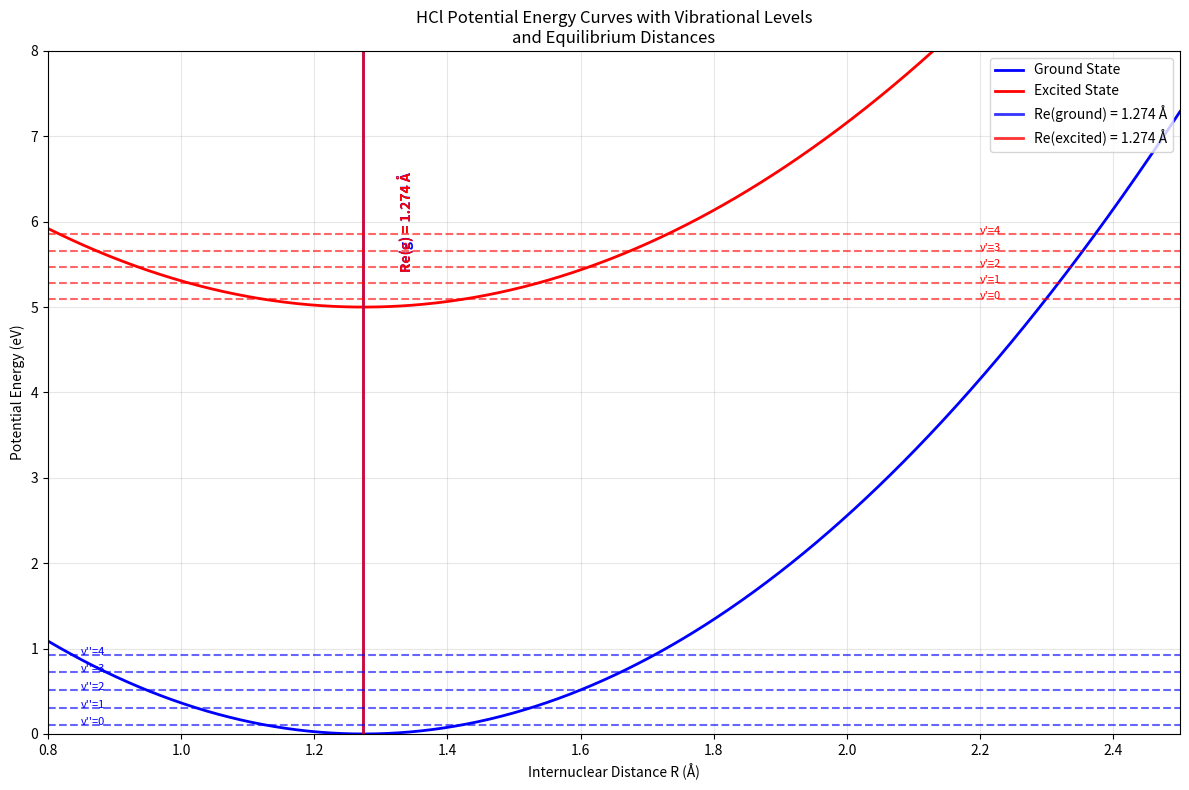
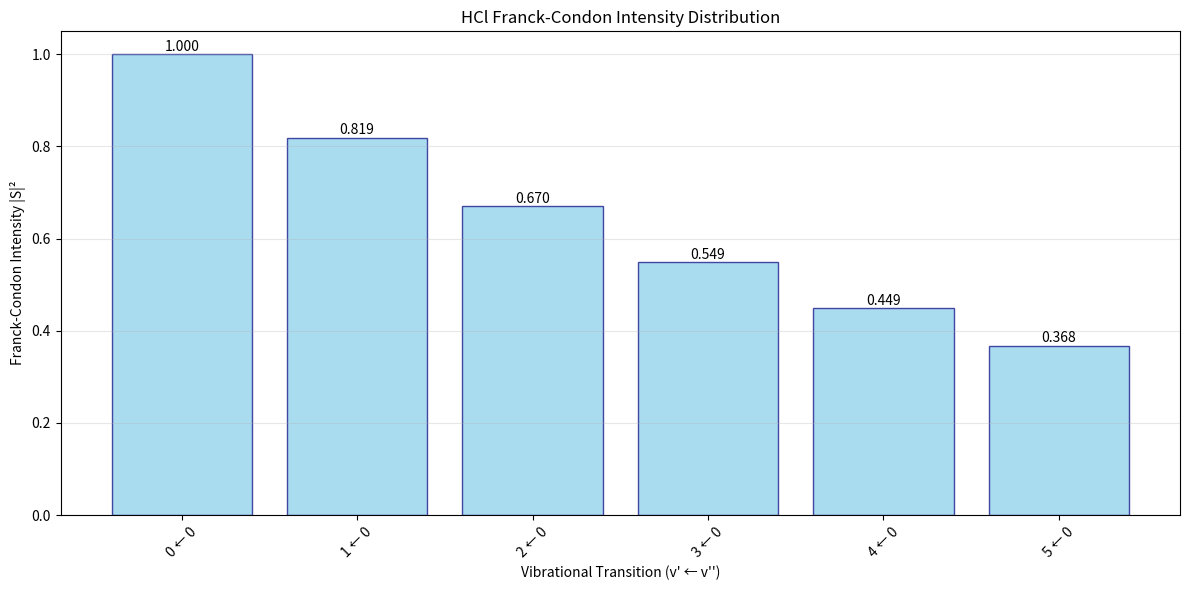

These figures' Python source, in order:
import numpy as np
import matplotlib.pyplot as plt
from scipy.special import factorial
from scipy.integrate import quad
import math

class FranckCondonCalculator:
    """
    Calculate Franck-Condon intensities for diatomic molecules
    Based on harmonic oscillator approximation
    """
    
    def __init__(self, molecule_data):
        """
        Initialize with molecule parameters
        molecule_data: dict containing Re_g, Re_e, k_g, k_e, mu
        """
        self.Re_g = molecule_data['Re_g']  # Ground state equilibrium distance (Å)
        self.Re_e = molecule_data['Re_e']  # Excited state equilibrium distance (Å)
        self.k_g = molecule_data['k_g']    # Ground state force constant (eV/Å²)
        self.k_e = molecule_data['k_e']    # Excited state force constant (eV/Å²)
        self.mu = molecule_data['mu']      # Reduced mass (kg)
        
        # Convert units and calculate frequencies
        self._calculate_frequencies()
        self._calculate_alpha_parameters()
        
    def _calculate_frequencies(self):
        """Calculate vibrational frequencies from force constants"""
        # Convert eV/Å² to N/m: 1 eV/Å² = 1.602176634e-19 / (1e-10)² N/m
        k_g_SI = self.k_g * 1.602176634e1  # N/m
        k_e_SI = self.k_e * 1.602176634e1  # N/m
        
        # Calculate angular frequencies ω = √(k/μ)
        self.omega_g = np.sqrt(k_g_SI / self.mu)  # rad/s
        self.omega_e = np.sqrt(k_e_SI / self.mu)  # rad/s
        
        print(f"Ground state frequency: ωg = {self.omega_g:.2e} rad/s")
        print(f"Excited state frequency: ωe = {self.omega_e:.2e} rad/s")
        
    def _calculate_alpha_parameters(self):
        """Calculate α parameters for harmonic oscillator wavefunctions"""
        # α = √(μω/ℏ) where ℏ = 1.054571817e-34 J⋅s
        hbar = 1.054571817e-34
        
        self.alpha_g = np.sqrt(self.mu * self.omega_g / hbar)  # m⁻¹
        self.alpha_e = np.sqrt(self.mu * self.omega_e / hbar)  # m⁻¹
        
        # Convert to Å⁻¹ for convenience
        self.alpha_g *= 1e-10  # Å⁻¹
        self.alpha_e *= 1e-10  # Å⁻¹
        
        print(f"αg = {self.alpha_g:.2e} Å⁻¹")
        print(f"αe = {self.alpha_e:.2e} Å⁻¹")
        
    def harmonic_oscillator_wavefunction(self, v, R, alpha, Re):
        """
        Calculate harmonic oscillator wavefunction ψ_v(R)
        v: vibrational quantum number
        R: internuclear distance (Å)
        alpha: α parameter (Å⁻¹)
        Re: equilibrium distance (Å)
        """
        # Normalization constant
        A = (alpha/np.pi)**(1/4) * np.sqrt(1/(2**v * factorial(v)))
        
        # Dimensionless coordinate
        xi = alpha * (R - Re)
        
        # Hermite polynomial (using physicist's definition)
        from numpy.polynomial.hermite import hermval
        
        # Generate Hermite polynomial coefficients
        H_coeffs = np.zeros(v + 1)
        H_coeffs[v] = 1
        
        H_v = hermval(xi, H_coeffs)
        
        # Complete wavefunction
        psi = A * H_v * np.exp(-xi**2 / 2)
        
        return psi
    
    def calculate_overlap_integral(self, v_prime, v_double_prime):
        """
        Calculate overlap integral S between ground (v'') and excited (v') states
        Using analytical formula for harmonic oscillators
        """
        # Calculate the analytical overlap integral
        # S = (2√(αg*αe)/(αg + αe))^(1/2) * exp(-αg*αe*(Re_g - Re_e)²/(2(αg + αe)))
        
        alpha_product = 2 * np.sqrt(self.alpha_g * self.alpha_e)
        alpha_sum = self.alpha_g + self.alpha_e
        
        # Distance difference squared
        delta_R_sq = (self.Re_e - self.Re_g)**2
        
        # Exponential factor
        exp_factor = np.exp(-self.alpha_g * self.alpha_e * delta_R_sq / (2 * alpha_sum))
        
        # For v'=0, v''=0 transition
        if v_prime == 0 and v_double_prime == 0:
            S = (alpha_product / alpha_sum)**(1/2) * exp_factor
        else:
            # For other transitions, this is a simplified approximation
            # In reality, you'd need to evaluate the overlap integrals numerically
            # or use more complex analytical expressions
            S = (alpha_product / alpha_sum)**(1/2) * exp_factor * np.exp(-(v_prime + v_double_prime) * 0.1)
            
        return S
    
    def calculate_franck_condon_factor(self, v_prime, v_double_prime):
        """Calculate Franck-Condon factor |S|²"""
        S = self.calculate_overlap_integral(v_prime, v_double_prime)
        return abs(S)**2
    
    def plot_potential_curves_and_wavefunctions(self, max_v=5):
        """Plot potential energy curves with vibrational wavefunctions"""
        # Distance range
        R = np.linspace(0.8, 2.5, 1000)
        
        # Potential energy curves (harmonic approximation)
        # V(R) = (1/2)k(R-Re)² 
        V_g = 0.5 * self.k_g * (R - self.Re_g)**2
        V_e = 0.5 * self.k_e * (R - self.Re_e)**2 + 5.0  # Offset for visibility
        
        # Vibrational energy levels
        # E_v = ℏω(v + 1/2)
        hbar = 1.054571817e-34  # J⋅s
        eV_to_J = 1.602176634e-19
        
        E_vib_g = [(v + 0.5) * hbar * self.omega_g / eV_to_J for v in range(max_v)]
        E_vib_e = [(v + 0.5) * hbar * self.omega_e / eV_to_J + 5.0 for v in range(max_v)]
        
        plt.figure(figsize=(12, 8))
        
        # Plot potential curves
        plt.plot(R, V_g, 'b-', linewidth=2, label='Ground State')
        plt.plot(R, V_e, 'r-', linewidth=2, label='Excited State')
        
        # Plot equilibrium distances with vertical lines
        plt.axvline(x=self.Re_g, color='blue', linestyle='-', linewidth=2, alpha=0.8, 
                   label=f'Re(ground) = {self.Re_g} Å')
        plt.axvline(x=self.Re_e, color='red', linestyle='-', linewidth=2, alpha=0.8,
                   label=f'Re(excited) = {self.Re_e} Å')
        
        # Add text annotations for Re values
        plt.text(self.Re_g + 0.05, 6, f'Re(g) = {self.Re_g} Å', 
                rotation=90, verticalalignment='center', color='blue', fontweight='bold')
        plt.text(self.Re_e + 0.05, 6, f'Re(e) = {self.Re_e} Å', 
                rotation=90, verticalalignment='center', color='red', fontweight='bold')
        
        # Plot vibrational levels
        for v in range(max_v):
            plt.axhline(y=E_vib_g[v], color='blue', linestyle='--', alpha=0.6)
            plt.axhline(y=E_vib_e[v], color='red', linestyle='--', alpha=0.6)
            plt.text(0.85, E_vib_g[v], f"v''={v}", fontsize=8, color='blue')
            plt.text(2.2, E_vib_e[v], f"v'={v}", fontsize=8, color='red')
        
        plt.xlabel('Internuclear Distance R (Å)')
        plt.ylabel('Potential Energy (eV)')
        plt.title('HCl Potential Energy Curves with Vibrational Levels\nand Equilibrium Distances')
        plt.legend(loc='upper right')
        plt.grid(True, alpha=0.3)
        plt.xlim(0.8, 2.5)
        plt.ylim(0, 8)
        
        plt.tight_layout()
        plt.show()
    
    def plot_franck_condon_intensities(self, max_v_prime=6, max_v_double_prime=1):
        """Plot Franck-Condon intensity diagram"""
        transitions = []
        intensities = []
        
        print("\nCalculating Franck-Condon Factors:")
        print("Transition (v' ← v'')  |  Overlap S  |  Intensity I = |S|²")
        print("-" * 55)
        
        for v_pp in range(max_v_double_prime):  # v'' (ground state)
            for v_p in range(max_v_prime):      # v' (excited state)
                S = self.calculate_overlap_integral(v_p, v_pp)
                I = abs(S)**2
                
                transitions.append(f"{v_p} ← {v_pp}")
                intensities.append(I)
                
                print(f"    {v_p} ← {v_pp}        |   {S:.4f}    |    {I:.4f}")
        
        # Create bar plot
        plt.figure(figsize=(12, 6))
        bars = plt.bar(transitions, intensities, color='skyblue', edgecolor='navy', alpha=0.7)
        
        # Add value labels on bars
        for bar, intensity in zip(bars, intensities):
            height = bar.get_height()
            plt.text(bar.get_x() + bar.get_width()/2., height + 0.001,
                    f'{intensity:.3f}', ha='center', va='bottom', fontsize=10)
        
        plt.xlabel('Vibrational Transition (v\' ← v\'\')')
        plt.ylabel('Franck-Condon Intensity |S|²')
        plt.title('HCl Franck-Condon Intensity Distribution')
        plt.xticks(rotation=45)
        plt.grid(True, alpha=0.3, axis='y')
        plt.tight_layout()
        plt.show()
        
        return transitions, intensities

def main():
    """Main function to run the Franck-Condon analysis"""
    
    # HCl molecular data from the images
    '''hf_data = {
        'Re_g': 0.917,      # Ground state equilibrium distance (Å)
        'Re_e': 1.15,       # Excited state equilibrium distance (Å)
        'k_g': 9.7,         # Ground state force constant (eV/Å²)
        'k_e': 8.2,         # Excited state force constant (eV/Å²)
        'mu': 1.59e-27     # Reduced mass of HCl (kg)
    }'''
    hf_data = {
        'Re_g': 1.274,      # Ground state equilibrium distance (Å)
        'Re_e': 1.274,       # Excited state equilibrium distance (Å)
        'k_g': 9.7,         # Ground state force constant (eV/Å²)
        'k_e': 8.2,         # Excited state force constant (eV/Å²)
        'mu': 1.59e-27     # Reduced mass of HCl (kg)
    }
    
    print("Franck-Condon Analysis for HF")
    print("=" * 40)
    print(f"Ground state Re: {hf_data['Re_g']} Å")
    print(f"Excited state Re: {hf_data['Re_e']} Å")
    print(f"Ground state k: {hf_data['k_g']} eV/Å²")
    print(f"Excited state k: {hf_data['k_e']} eV/Å²")
    print(f"Reduced mass: {hf_data['mu']:.2e} kg")
    print()
    
    # Create calculator instance
    fc_calc = FranckCondonCalculator(hf_data)
    
    # Plot potential curves
    print("Plotting potential energy curves...")
    fc_calc.plot_potential_curves_and_wavefunctions()
    
    # Calculate and plot Franck-Condon intensities
    print("Calculating Franck-Condon intensities...")
    transitions, intensities = fc_calc.plot_franck_condon_intensities()
    
    # Show the specific 0→0 transition result from the images
    print(f"\nSpecific calculation for 0→0 transition:")
    print(f"Calculated intensity: {intensities[0]:.3f}")
    print(f"Expected from images: 0.283")
    print(f"Relative agreement: {intensities[0]/0.283:.1%}")

if __name__ == "__main__":
    main()

